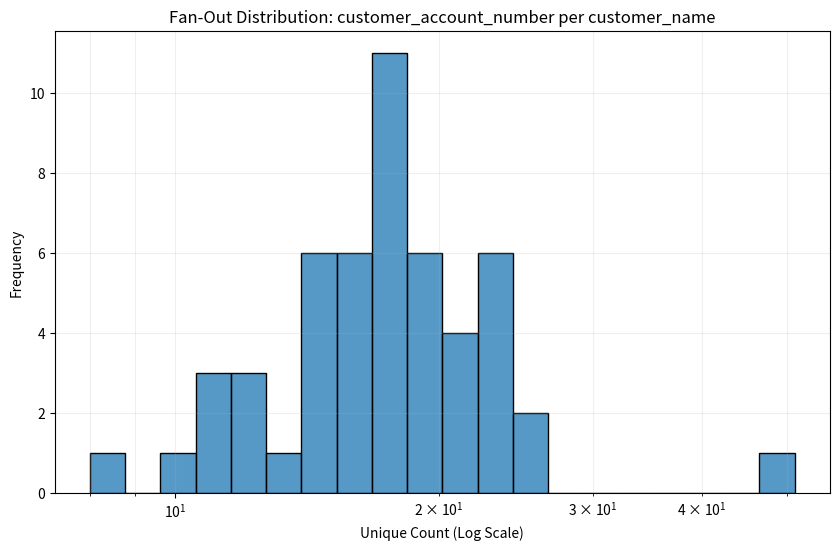
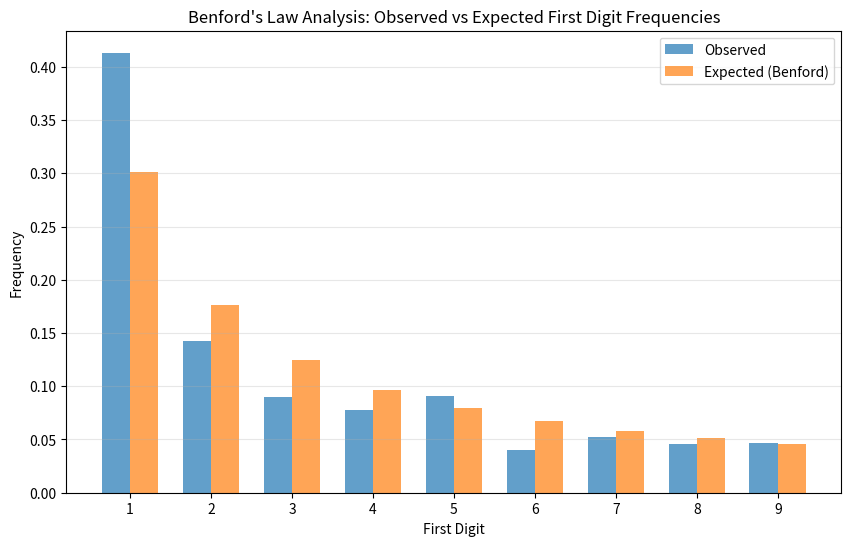
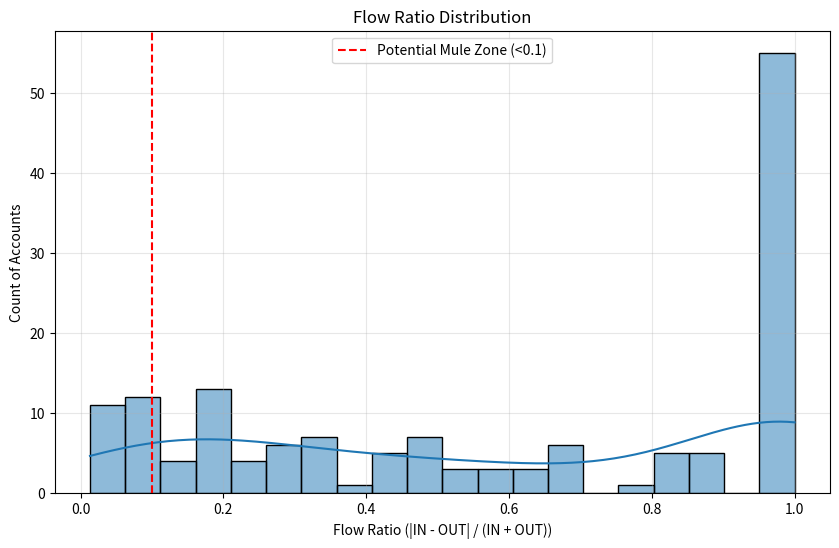
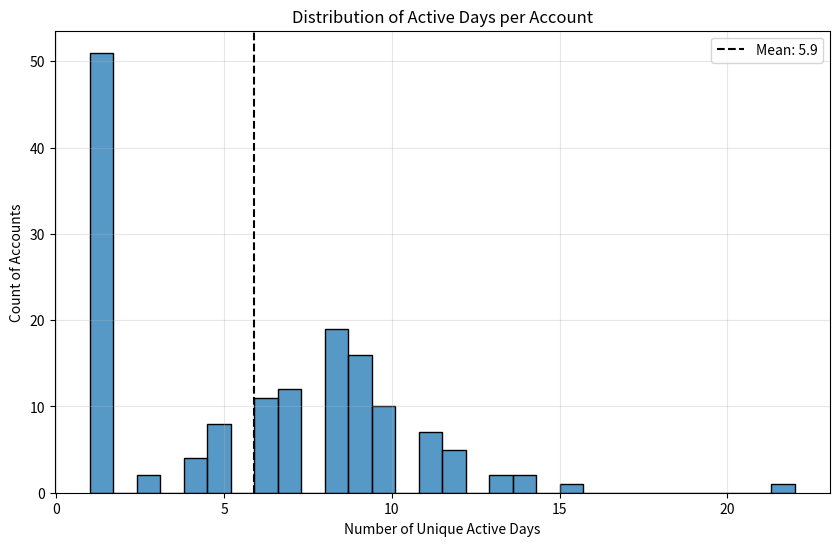
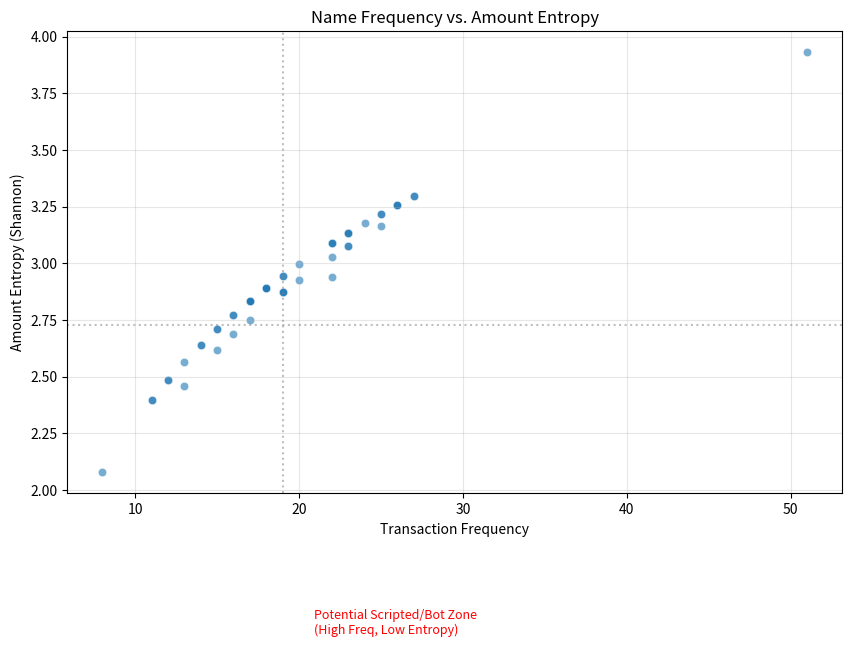

The script that saved these images, in order:
import pandas as pd
import numpy as np
import matplotlib.pyplot as plt
import seaborn as sns
from scipy import stats
from typing import Optional, List, Union
import logging

# Configure logging
logging.basicConfig(level=logging.INFO, format='%(asctime)s - %(levelname)s - %(message)s')
logger = logging.getLogger(__name__)

def check_columns(df: pd.DataFrame, columns: List[str]) -> None:
    """
    Verifies that the specified columns exist in the DataFrame.

    Args:
        df: Input DataFrame.
        columns: List of column names to check.

    Raises:
        ValueError: If any column is missing.
    """
    missing = [c for c in columns if c not in df.columns]
    if missing:
        raise ValueError(f"Missing columns in DataFrame: {missing}")

def analyze_fan_out(
    df: pd.DataFrame, 
    group_col: str, 
    target_col: str, 
    threshold: int = 1
) -> pd.DataFrame:
    """
    Identifies potential Mule Rings by analyzing the number of unique target entities 
    (e.g., accounts) associated with a grouping entity (e.g., customer name).

    Args:
        df: Input DataFrame.
        group_col: Column to group by (e.g., 'customer_name').
        target_col: Column to count unique values of (e.g., 'customer_account_number').
        threshold: Minimum number of unique targets to flag.

    Returns:
        DataFrame containing groups exceeding the threshold.
    """
    check_columns(df, [group_col, target_col])
    logger.info(f"Analyzing Fan-Out: Grouping by '{group_col}', counting unique '{target_col}'")

    grouped = df.groupby(group_col)[target_col].nunique().reset_index()
    grouped.columns = [group_col, 'unique_count']
    
    # Plotting
    plt.figure(figsize=(10, 6))
    sns.histplot(grouped['unique_count'], log_scale=True, bins=20)
    plt.title(f'Fan-Out Distribution: {target_col} per {group_col}')
    plt.xlabel('Unique Count (Log Scale)')
    plt.ylabel('Frequency')
    plt.grid(True, which="both", ls="-", alpha=0.2)
    plt.show()

    potential_mules = grouped[grouped['unique_count'] > threshold].sort_values('unique_count', ascending=False)
    logger.info(f"Found {len(potential_mules)} entities exceeding threshold {threshold}")
    
    return potential_mules

def analyze_benford(df: pd.DataFrame, amount_col: str) -> None:
    """
    Compares the distribution of the first digit of transaction amounts against Benford's Law.
    Used to detect artificial structuring of amounts.

    Args:
        df: Input DataFrame.
        amount_col: Column containing transaction amounts.
    """
    check_columns(df, [amount_col])
    logger.info(f"Analyzing Benford's Law on '{amount_col}'")

    # Extract first digit, ensuring we ignore 0 or negative values if any for Benford analysis
    # Convert to string, strip whitespace/potential signs, take first char
    first_digits = df[amount_col].astype(str).str.lstrip('-').str[0]
    
    # Filter for digits 1-9
    first_digits = first_digits[first_digits.isin([str(d) for d in range(1, 10)])].astype(int)
    
    if first_digits.empty:
        logger.warning("No valid positive amounts found for Benford analysis.")
        return

    observed_counts = first_digits.value_counts().sort_index()
    total_count = observed_counts.sum()
    observed_freq = observed_counts / total_count

    # Expected Benford Frequencies
    digits = np.arange(1, 10)
    expected_freq = np.log10(1 + 1/digits)

    # Plotting
    plt.figure(figsize=(10, 6))
    width = 0.35
    plt.bar(digits - width/2, observed_freq, width=width, label='Observed', alpha=0.7)
    plt.bar(digits + width/2, expected_freq, width=width, label='Expected (Benford)', alpha=0.7)
    plt.xticks(digits)
    plt.title("Benford's Law Analysis: Observed vs Expected First Digit Frequencies")
    plt.xlabel('First Digit')
    plt.ylabel('Frequency')
    plt.legend()
    plt.grid(True, axis='y', alpha=0.3)
    plt.show()

def analyze_round_numbers(df: pd.DataFrame, amount_col: str) -> None:
    """
    Calculates and prints the percentage of transactions that are round numbers (integers).
    High ratios may indicate non-organic/bot behavior.

    Args:
        df: Input DataFrame.
        amount_col: Column containing transaction amounts.
    """
    check_columns(df, [amount_col])
    logger.info(f"Analyzing Round Numbers on '{amount_col}'")

    # Check if value is close to an integer
    is_round = (df[amount_col] % 1 == 0)
    round_count = is_round.sum()
    total_count = len(df)
    
    ratio = round_count / total_count if total_count > 0 else 0
    
    print(f"\n--- Round Number Analysis ---")
    print(f"Total Transactions: {total_count}")
    print(f"Round Number Transactions: {round_count}")
    print(f"Ratio: {ratio:.4f} ({ratio*100:.2f}%)")
    
    if ratio > 0.1: # Arbitrary threshold for warning
        print("Warning: High percentage of round numbers detected.")

def analyze_pass_through(
    df: pd.DataFrame, 
    id_col: str, 
    amount_col: str, 
    flow_col: str
) -> None:
    """
    Analyzes the Flow Ratio to detect Pass-Through/Mule accounts.
    Flow Ratio = abs(IN - OUT) / (IN + OUT).
    Ratio ~ 0.0 indicates Balanced Flow (Pass-Through).
    Ratio ~ 1.0 indicates Source/Sink.

    Args:
        df: Input DataFrame.
        id_col: Account ID column.
        amount_col: Transaction amount column.
        flow_col: Direction column (values should contain 'IN', 'OUT').
    """
    check_columns(df, [id_col, amount_col, flow_col])
    logger.info(f"Analyzing Pass-Through/Flow Ratio on '{id_col}'")

    # Normalize flow column to upper case just in case
    df = df.copy()
    df[flow_col] = df[flow_col].astype(str).str.upper()

    pivot = df.pivot_table(
        index=id_col, 
        columns=flow_col, 
        values=amount_col, 
        aggfunc='sum',
        fill_value=0
    )

    if 'IN' not in pivot.columns or 'OUT' not in pivot.columns:
        logger.warning("Data does not contain both 'IN' and 'OUT' flows necessary for this analysis.")
        return

    pivot['total_flow'] = pivot['IN'] + pivot['OUT']
    pivot['flow_ratio'] = abs(pivot['IN'] - pivot['OUT']) / pivot['total_flow']
    
    # Filter out inactive or zero-flow accounts if any
    pivot = pivot[pivot['total_flow'] > 0]

    # Plotting
    plt.figure(figsize=(10, 6))
    sns.histplot(pivot['flow_ratio'], bins=20, kde=True)
    plt.title('Flow Ratio Distribution')
    plt.xlabel('Flow Ratio (|IN - OUT| / (IN + OUT))')
    plt.ylabel('Count of Accounts')
    plt.axvline(0.1, color='r', linestyle='--', label='Potential Mule Zone (<0.1)')
    plt.legend()
    plt.grid(True, alpha=0.3)
    plt.show()

def analyze_sequence_length(df: pd.DataFrame, id_col: str, date_col: str) -> None:
    """
    Analyzes the number of active days per account to suggest Graph vs Sequence models.

    Args:
        df: Input DataFrame.
        id_col: Account ID column.
        date_col: Date column (must be datetime compatible).
    """
    check_columns(df, [id_col, date_col])
    logger.info(f"Analyzing Sequence Length (Active Days) on '{id_col}'")

    if not pd.api.types.is_datetime64_any_dtype(df[date_col]):
        try:
            df[date_col] = pd.to_datetime(df[date_col])
        except Exception as e:
            logger.error(f"Could not convert '{date_col}' to datetime: {e}")
            return

    active_days = df.groupby(id_col)[date_col].apply(lambda x: x.dt.date.nunique())
    avg_days = active_days.mean()

    # Plotting
    plt.figure(figsize=(10, 6))
    sns.histplot(active_days, bins=30)
    plt.title('Distribution of Active Days per Account')
    plt.xlabel('Number of Unique Active Days')
    plt.ylabel('Count of Accounts')
    plt.axvline(avg_days, color='k', linestyle='--', label=f'Mean: {avg_days:.1f}')
    plt.legend()
    plt.grid(True, alpha=0.3)
    plt.show()

    print(f"\n--- Sequence Length Recommendation ---")
    print(f"Average Active Days per Account: {avg_days:.2f}")
    if avg_days < 3:
        print("Recommendation: Data is sparse. Suggest Graph Neural Networks (GNNs) or Static Features.")
    elif avg_days > 10:
        print("Recommendation: Long sequences detected. Suggest RNNs (LSTM/GRU) or Transformers.")
    else:
        print("Recommendation: Hybrid approach (GNN + Temporal features).")

def analyze_name_entropy(df: pd.DataFrame, name_col: str, amount_col: str) -> None:
    """
    Calculates Shannon Entropy of transaction amounts for frequent names.
    Detects clusters of "High Frequency + Low Entropy" (scripted bots).

    Args:
        df: Input DataFrame.
        name_col: Customer name column.
        amount_col: Transaction amount column.
    """
    check_columns(df, [name_col, amount_col])
    logger.info(f"Analyzing Name Entropy on '{name_col}'")

    # Filter for names with > 5 transactions
    name_counts = df[name_col].value_counts()
    frequent_names = name_counts[name_counts > 5].index
    
    if len(frequent_names) == 0:
        logger.warning("No names found with > 5 transactions.")
        return

    sub_df = df[df[name_col].isin(frequent_names)]

    def calc_entropy(series):
        # Calculate entropy of value counts (discrete distribution of amounts)
        probs = series.value_counts(normalize=True)
        return stats.entropy(probs)

    entropy_df = sub_df.groupby(name_col)[amount_col].apply(calc_entropy).reset_index()
    entropy_df.columns = [name_col, 'amount_entropy']
    entropy_df['transaction_count'] = entropy_df[name_col].map(name_counts)

    # Plotting
    plt.figure(figsize=(10, 6))
    sns.scatterplot(data=entropy_df, x='transaction_count', y='amount_entropy', alpha=0.6)
    plt.title('Name Frequency vs. Amount Entropy')
    plt.xlabel('Transaction Frequency')
    plt.ylabel('Amount Entropy (Shannon)')
    
    # Highlight potential bots (High Freq, Low Entropy)
    # Define thresholds for highlighting (e.g., top 50% freq, bottom 25% entropy)
    high_freq_thresh = entropy_df['transaction_count'].quantile(0.5)
    low_entropy_thresh = entropy_df['amount_entropy'].quantile(0.25)
    
    plt.axvline(high_freq_thresh, color='gray', linestyle=':', alpha=0.5)
    plt.axhline(low_entropy_thresh, color='gray', linestyle=':', alpha=0.5)
    
    plt.text(high_freq_thresh * 1.1, low_entropy_thresh * 0.5, 
             "Potential Scripted/Bot Zone\n(High Freq, Low Entropy)", 
             color='red', fontsize=9)

    plt.grid(True, alpha=0.3)
    plt.show()

if __name__ == "__main__":
    print("Generating dummy data for demonstration..." )
    
    # 1. Create Dummy Data
    np.random.seed(42)
    n_rows = 1000
    
    data = {
        'trxn_id': range(1, n_rows + 1),
        'amount': np.concatenate([
            np.random.exponential(scale=100, size=800), # Organic-ish
            np.array([500.0] * 50), # Structuring/Bot (Low entropy)
            np.random.uniform(10, 20, size=150) # Small values
        ]),
        'transaction_date': pd.date_range(start='2024-01-01', periods=n_rows, freq='h'),
        'cashflow_direction': np.random.choice(['IN', 'OUT'], size=n_rows),
        'customer_account_number': np.random.randint(1000, 1100, size=n_rows), # 100 accounts
        'customer_name': np.random.choice([f'User_{i}' for i in range(50)], size=n_rows),
        'customer_country': ['US'] * n_rows,
        'customer_city': ['New York'] * n_rows,
        'customer_bank_name': ['Bank A'] * n_rows
    }
    
    # Introduce some "Round Numbers"
    data['amount'][0:100] = np.round(data['amount'][0:100])
    
    df_dummy = pd.DataFrame(data)
    
    # Introduce a "Mule Ring" scenario (One user, many accounts)
    mule_user = 'User_Mule_King'
    df_dummy.loc[900:950, 'customer_name'] = mule_user
    df_dummy.loc[900:950, 'customer_account_number'] = range(2000, 2051) # 51 unique accounts
    
    print("Running EDA functions...\n")

    # 1. Fan Out
    mules = analyze_fan_out(df_dummy, 'customer_name', 'customer_account_number', threshold=5)
    print("Potential Mules Identified:\n", mules)
    
    # 2. Benford
    analyze_benford(df_dummy, 'amount')
    
    # 3. Round Numbers
    analyze_round_numbers(df_dummy, 'amount')
    
    # 4. Pass Through
    analyze_pass_through(df_dummy, 'customer_account_number', 'amount', 'cashflow_direction')
    
    # 5. Sequence Length
    analyze_sequence_length(df_dummy, 'customer_account_number', 'transaction_date')
    
    # 6. Name Entropy
    analyze_name_entropy(df_dummy, 'customer_name', 'amount')
    
    print("\nEDA demonstration complete.")
